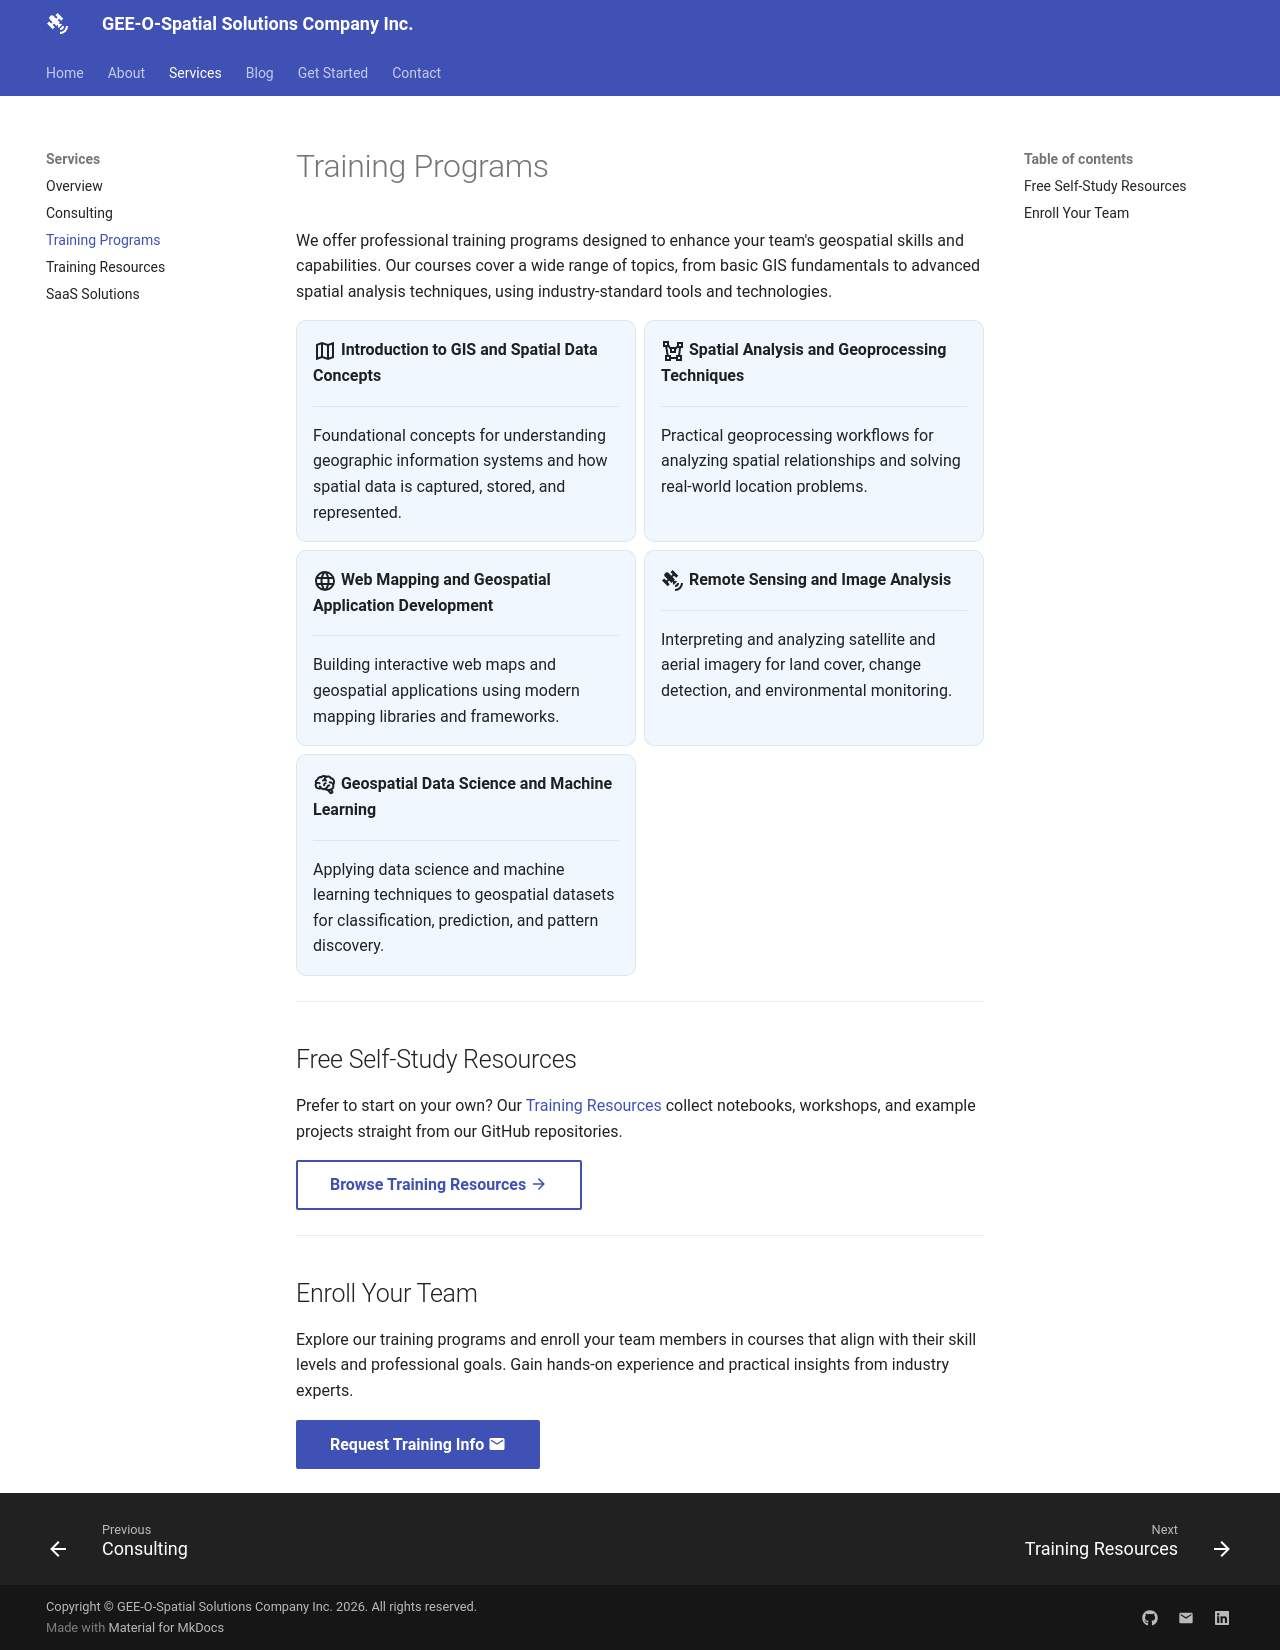

repository: SujanParajuli-GISP/GEE-O-Spatial · page: services/training/index.html · generator: mkdocs

# Training Programs

We offer professional training programs designed to enhance your team's geospatial skills
and capabilities. Our courses cover a wide range of topics, from basic GIS fundamentals to
advanced spatial analysis techniques, using industry-standard tools and technologies.

<div class="grid cards" markdown>

-   :material-map-outline:{ .lg .middle } **Introduction to GIS and Spatial Data Concepts**

    ---

    Foundational concepts for understanding geographic information systems and how spatial
    data is captured, stored, and represented.

-   :material-vector-polygon:{ .lg .middle } **Spatial Analysis and Geoprocessing Techniques**

    ---

    Practical geoprocessing workflows for analyzing spatial relationships and solving
    real-world location problems.

-   :material-web:{ .lg .middle } **Web Mapping and Geospatial Application Development**

    ---

    Building interactive web maps and geospatial applications using modern mapping
    libraries and frameworks.

-   :material-satellite-variant:{ .lg .middle } **Remote Sensing and Image Analysis**

    ---

    Interpreting and analyzing satellite and aerial imagery for land cover, change
    detection, and environmental monitoring.

-   :material-brain:{ .lg .middle } **Geospatial Data Science and Machine Learning**

    ---

    Applying data science and machine learning techniques to geospatial datasets for
    classification, prediction, and pattern discovery.

</div>

---

## Free Self-Study Resources

Prefer to start on your own? Our [Training Resources](training-resources.md) collect notebooks,
workshops, and example projects straight from our GitHub repositories.

[Browse Training Resources :material-arrow-right:](training-resources.md){ .md-button }

---

## Enroll Your Team

Explore our training programs and enroll your team members in courses that align with
their skill levels and professional goals. Gain hands-on experience and practical insights
from industry experts.

[Request Training Info :material-email:](../contact.md){ .md-button .md-button--primary }
